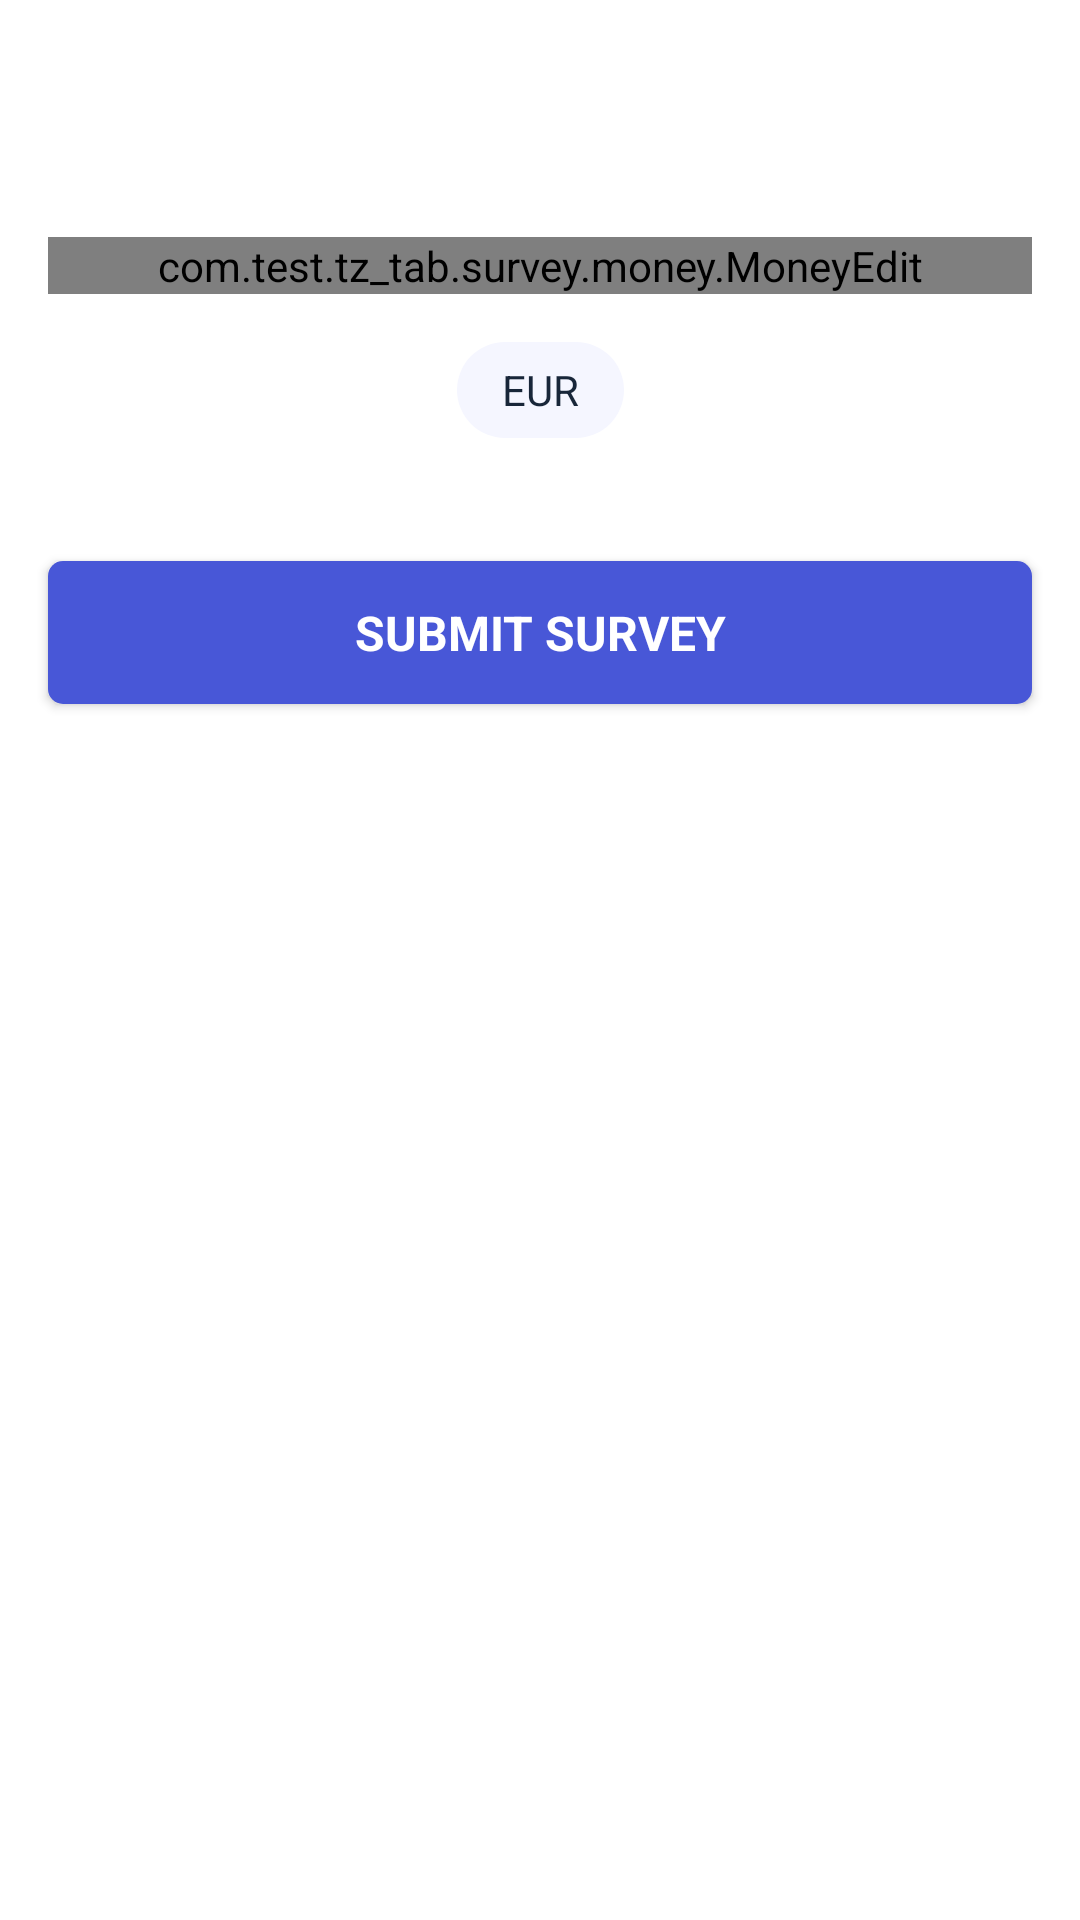

This screen was rendered from an Android layout file. Write that file and the resources it references.
<!-- AndroidManifest.xml: application theme AppTheme -->
<!-- res/layout/fragment_survey_money.xml -->
<?xml version="1.0" encoding="utf-8"?>
<androidx.constraintlayout.widget.ConstraintLayout xmlns:android="http://schemas.android.com/apk/res/android"
    android:layout_width="match_parent"
    android:layout_height="match_parent"
    xmlns:app="http://schemas.android.com/apk/res-auto">
    
    <TextView
        android:id="@+id/tv_money_title"
        android:layout_width="match_parent"
        android:layout_height="wrap_content"
        style="@style/textTitle"
        android:layout_marginTop="40dp"
        android:layout_marginLeft="16dp"
        android:layout_marginRight="16dp"
        android:text=""
        app:layout_constraintTop_toTopOf="parent"
        />

    <com.test.tz_tab.survey.money.MoneyEdit
        android:id="@+id/et_money_value"
        android:layout_width="match_parent"
        android:layout_height="wrap_content"
        android:background="@android:color/transparent"
        style="@style/textTitle"
        android:textSize="52sp"
        android:textColor="@color/darkTextColor"
        android:textColorHint="@color/darkTextColor"
        android:cursorVisible="false"
        android:layout_marginTop="12dp"
        android:layout_marginLeft="16dp"
        android:layout_marginRight="16dp"
        android:hint="0,00"
        android:inputType="number"
        android:gravity="center"
        app:layout_constraintTop_toBottomOf="@id/tv_money_title"
        />

    <TextView
        android:id="@+id/tv_money_currency"
        android:layout_width="wrap_content"
        android:layout_height="32dp"
        android:background="@drawable/bg_currency"
        android:paddingLeft="15dp"
        android:paddingRight="15dp"
        android:layout_marginTop="@dimen/marginSide"
        style="@style/textDefault"
        android:text="EUR"
        android:textSize="14sp"
        android:gravity="center"
        app:layout_constraintStart_toStartOf="parent"
        app:layout_constraintEnd_toEndOf="parent"
        app:layout_constraintTop_toBottomOf="@id/et_money_value"
        />

    <com.google.android.material.button.MaterialButton
        android:id="@+id/btn_start_survey"
        android:layout_width="match_parent"
        android:layout_height="wrap_content"
        style="@style/buttonDefault"
        android:padding="13dp"
        android:layout_marginLeft="16dp"
        android:layout_marginRight="16dp"
        android:layout_marginTop="35dp"
        android:text="@string/text_submit_survey"
        app:cornerRadius="5dp"
        app:backgroundTint="@color/colorPrimaryDark"
        app:layout_constraintTop_toBottomOf="@id/tv_money_currency"
        />

</androidx.constraintlayout.widget.ConstraintLayout>
<!-- resources referenced by this layout -->
<resources>
  <color name="colorPrimaryDark">#4857D7</color>
  <color name="darkTextColor">#2E4057</color>
  <dimen name="marginSide">16dp</dimen>
  <!-- drawable bg_currency (drawable) -->
  <?xml version="1.0" encoding="utf-8"?>
  <shape xmlns:android="http://schemas.android.com/apk/res/android" android:shape="rectangle">
  
      <corners android:radius="16dp"/>
      <solid android:color="@color/bgLightColor"/>
  
  </shape>
  <string name="text_submit_survey">Submit survey</string>
  <style name="buttonDefault" parent="AppTheme">
          <item name="android:textColor">@android:color/white</item>
          <item name="android:textSize">@dimen/textDefaultSize</item>
          <item name="android:textStyle">bold</item>
          <item name="android:textAllCaps">true</item>
      </style>
  <style name="textDefault" parent="AppTheme">
          <item name="android:textColor">@color/defTextColor</item>
          <item name="android:textSize">@dimen/textDefaultSize</item>
      </style>
  <style name="textTitle" parent="AppTheme">
          <item name="android:textColor">@color/defTextColor</item>
          <item name="android:textSize">@dimen/textTitlesSize</item>
          <item name="android:textStyle">bold</item>
      </style>
  <style name="AppTheme" parent="Theme.MaterialComponents.Light.NoActionBar">
          
          <item name="colorPrimary">@color/colorPrimary</item>
          <item name="colorPrimaryDark">@color/colorPrimaryDark</item>
          <item name="colorAccent">@color/colorAccent</item>
          <item name="android:fontFamily">sans-serif</item>
          <item name="android:lineSpacingExtra">@dimen/textSpacingSize</item>
      </style>
  <color name="bgLightColor">#F5F6FF</color>
  <dimen name="textDefaultSize">16sp</dimen>
  <color name="defTextColor">#182639</color>
  <dimen name="textTitlesSize">20sp</dimen>
  <color name="colorPrimary">#2C98F0</color>
  <color name="colorAccent">#A8B1FF</color>
  <dimen name="textSpacingSize">1sp</dimen>
</resources>
